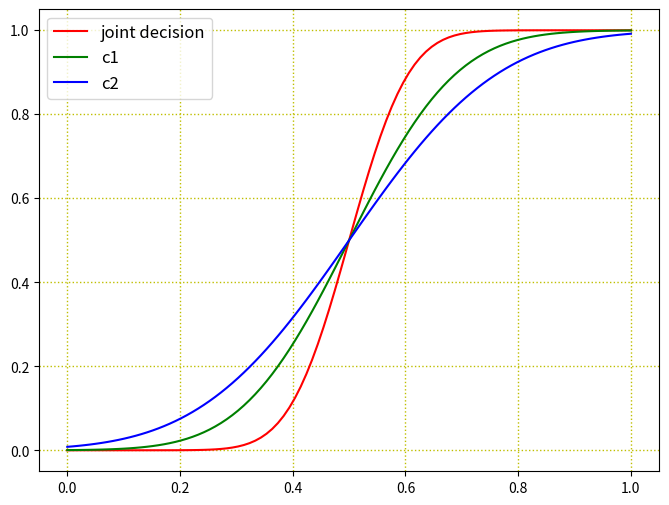

Here is the Python script that generated this plot:
import numpy as np
import matplotlib.pyplot as plt
import math
from scipy import integrate


def normal_distribution(x , mean=1 , sigma=1) :
    return np.exp(-1 * ((x - mean) ** 2) / (2 * (sigma ** 2))) / (math.sqrt(2 * np.pi) * sigma)


# mean1 , sigma1 = 0 , 1
# x1 = np.linspace(mean1 - 6 * sigma1 , mean1 + 6 * sigma1 , 100)
#
# mean2 , sigma2 = 0 , 2
# x2 = np.linspace(mean2 - 6 * sigma2 , mean2 + 6 * sigma2 , 100)
#
# mean3 , sigma3 = 5 , 1
# x3 = np.linspace(mean3 - 6 * sigma3 , mean3 + 6 * sigma3 , 100)
#
# y1 = normal_distribution(x1 , mean1 , sigma1)
# y2 = normal_distribution(x2 , mean2 , sigma2)
# y3 = normal_distribution(x3 , mean3 , sigma3)

inf_ = -float('inf')

# 积分
x = np.linspace(-6 , 6 , 100)
y = normal_distribution(x , 0 , 1)
yy = []
for i in x :
    v , err = integrate.quad(normal_distribution , inf_ , i , args=(0 , 1))  # args(n,m)   其中 n是均值，m是方差
    yy.append(v)
yy = np.array(yy)

yy1 = []
for i in x :
    v , err = integrate.quad(normal_distribution , inf_ , i , args=(0 , 1.8))
    yy1.append(v)
yy1 = np.array(yy1)

yy2 = []
for i in x :
    v , err = integrate.quad(normal_distribution , inf_ , i , args=(0 , 2.5))
    yy2.append(v)
yy2 = np.array(yy2)

# plt.plot((x+6)/12 , y , 'r' , label='classfier1')
plt.figure('Figure Object 1' ,  # 图形对象名称  窗口左上角显示
           figsize=(8 , 6) ,  # 窗口大小
           dpi=120 ,  # 分辨率
           facecolor='white' ,  # 背景色
           )
# 设置title
# plt.title('Function Curve', fontsize=14)
# 绘画
plt.plot((x + 6) / 12 , yy , 'r' , label='joint decision')
plt.plot((x + 6) / 12 , yy1 , 'g' , label='c1')
plt.plot((x + 6) / 12 , yy2 , 'b' , label='c2')
# 网格 grid参数
plt.grid(color='y' , linestyle=':' , linewidth=1)
plt.tick_params(labelsize=10)

ax = plt.gca()
# ax.spines['right'].set_color('none')
# ax.spines['top'].set_color('none')
plt.legend(loc='upper left' , shadow=False , fontsize=12)
# plt.margins(0,0)
plt.show()

# import numpy as np
# import matplotlib as mpl
# import matplotlib.pyplot as plt
#
# np.random.seed(sum(map(ord,"aesthetics")))
# #首先定义一个函数用来画正弦函数，可帮助了解可以控制的不同风格参数
# def sinplot(flip=1):
#     x=np.linspace(0,14,100)
#     for i in range(1,7):
#         plt.plot(x,np.sin(x+i*0.5)*(7-i)*flip)
# sinplot()
# plt.show()
#
#
# # 添加了Seaborn模块
#
# np.random.seed(sum(map(ord,"aesthetics")))
# #首先定义一个函数用来画正弦函数，可帮助了解可以控制的不同风格参数
# def sinplot(flip=1):
#     x=np.linspace(0,14,100)
#     for i in range(1,7):
#         plt.plot(x,np.sin(x+i*0.5)*(7-i)*flip)
# #转换成Seaborn模块，只需要引入seaborn模块
# import seaborn as sns#添加Seaborn模块
# sinplot()
# plt.show()
